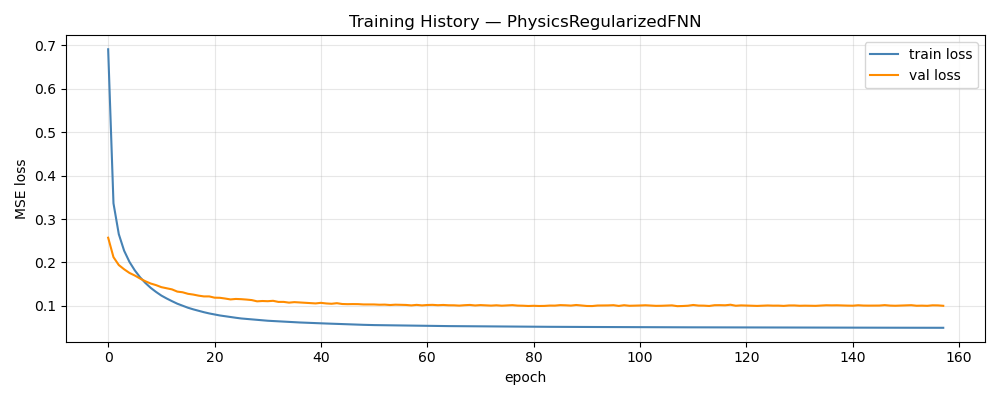

Data behind this chart, as committed beside it:
epoch, train_loss, val_loss, train_rmse, val_rmse
1, 0.691, 0.257, 0.7449, 0.1232
2, 0.3363, 0.2123, 0.5296, 0.1101
3, 0.2652, 0.1941, 0.4726, 0.1043
4, 0.2272, 0.1844, 0.4386, 0.1007
5, 0.2014, 0.1759, 0.4139, 0.09805
6, 0.1819, 0.17, 0.3939, 0.09606
7, 0.1659, 0.1631, 0.3763, 0.09409
8, 0.1528, 0.1567, 0.3612, 0.09227
9, 0.1415, 0.1515, 0.3476, 0.09081
10, 0.1322, 0.1479, 0.3358, 0.08966
11, 0.1238, 0.1432, 0.3246, 0.08814
12, 0.1171, 0.1406, 0.3154, 0.08716
13, 0.1109, 0.138, 0.3064, 0.08644
14, 0.1051, 0.1329, 0.2977, 0.08506
15, 0.1003, 0.1314, 0.2901, 0.08426
16, 0.09579, 0.1278, 0.2829, 0.08342
17, 0.09206, 0.1261, 0.2768, 0.08285
18, 0.08867, 0.1236, 0.2709, 0.08229
19, 0.08549, 0.1218, 0.2652, 0.08156
20, 0.08266, 0.1219, 0.2601, 0.0812
21, 0.08023, 0.119, 0.2556, 0.0804
22, 0.07796, 0.1187, 0.2514, 0.07997
23, 0.07615, 0.117, 0.248, 0.07959
24, 0.07433, 0.1149, 0.2444, 0.07865
25, 0.07268, 0.116, 0.2414, 0.07881
26, 0.07108, 0.1155, 0.2384, 0.07854
27, 0.07001, 0.1146, 0.2365, 0.0784
28, 0.0687, 0.1134, 0.2342, 0.07808
29, 0.06769, 0.1105, 0.2325, 0.07722
30, 0.06668, 0.1113, 0.2309, 0.07729
31, 0.06582, 0.1108, 0.2297, 0.07721
32, 0.06513, 0.1117, 0.2289, 0.07702
33, 0.06425, 0.1092, 0.2278, 0.07643
34, 0.06366, 0.1092, 0.2275, 0.07609
35, 0.06295, 0.1075, 0.2269, 0.07596
36, 0.06237, 0.1087, 0.2267, 0.07584
37, 0.06184, 0.1079, 0.2268, 0.07588
38, 0.06131, 0.1073, 0.227, 0.0757
39, 0.06078, 0.1063, 0.2272, 0.07525
40, 0.06034, 0.1057, 0.2278, 0.07517
41, 0.0599, 0.107, 0.2285, 0.07576
42, 0.05942, 0.1057, 0.2292, 0.07515
43, 0.05892, 0.1049, 0.2299, 0.07473
44, 0.05854, 0.1062, 0.2311, 0.07496
45, 0.05815, 0.1044, 0.2325, 0.07443
46, 0.05768, 0.104, 0.2335, 0.07435
47, 0.05725, 0.1042, 0.2348, 0.07455
48, 0.05689, 0.1041, 0.2366, 0.07464
49, 0.05641, 0.1034, 0.2381, 0.07408
50, 0.05604, 0.1035, 0.24, 0.0743
51, 0.0558, 0.1033, 0.2395, 0.07412
52, 0.05562, 0.1027, 0.2391, 0.07374
53, 0.05533, 0.1029, 0.2381, 0.07403
54, 0.05517, 0.102, 0.2376, 0.0739
55, 0.05497, 0.1028, 0.237, 0.07419
56, 0.05478, 0.1026, 0.2364, 0.07403
57, 0.05462, 0.1022, 0.2358, 0.07368
58, 0.05448, 0.1012, 0.2353, 0.07359
59, 0.05434, 0.1024, 0.2349, 0.07424
60, 0.05414, 0.1012, 0.2343, 0.07356
... 98 more rows
